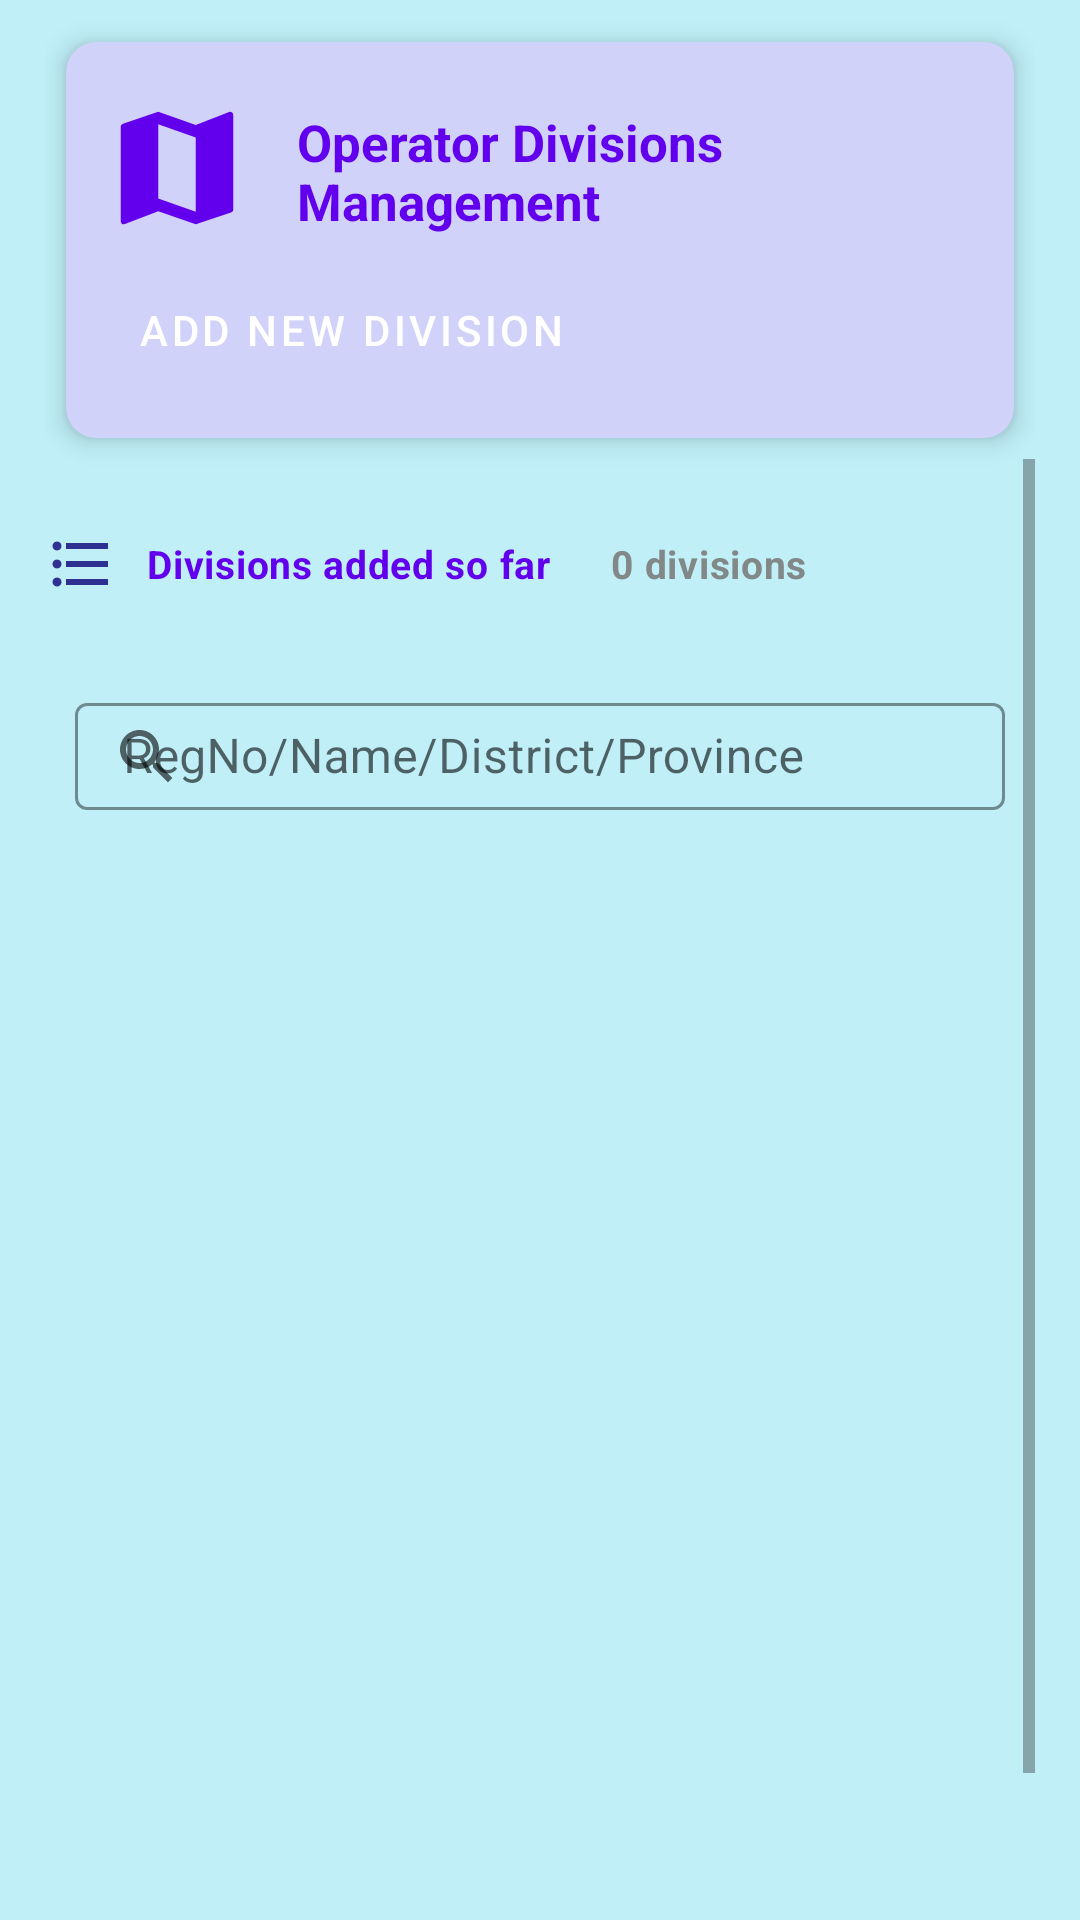

Write the Android layout XML for this screen, with the resource values it uses.
<!-- AndroidManifest.xml: application theme Theme.GFODApp -->
<!-- res/layout/fragment_add_division.xml -->
<?xml version="1.0" encoding="utf-8"?>
<FrameLayout xmlns:android="http://schemas.android.com/apk/res/android"
    xmlns:tools="http://schemas.android.com/tools"
    xmlns:app="http://schemas.android.com/apk/res-auto"
    android:layout_width="match_parent"
    android:layout_height="match_parent"
    android:background="@color/lllightblue"
    tools:context=".fragment.AddDivisionFragment">
    

    <LinearLayout
        xmlns:tools="http://schemas.android.com/tools"
        android:layout_width="match_parent"
        android:layout_height="match_parent"
        android:orientation="vertical"
        android:layout_marginTop="7dp"
        android:layout_marginHorizontal="15dp">

        <com.google.android.material.card.MaterialCardView
            android:layout_width="match_parent"
            android:layout_height="wrap_content"
            android:clickable="false"
            android:focusable="true"
            android:checkable="true"
            app:cardBackgroundColor="#D1D2F9"
            app:cardElevation="5dp"
            app:cardCornerRadius="10dp"
            android:layout_margin="7dp"
            android:layout_marginTop="15dp"
            app:contentPadding="12dp">
            <LinearLayout
                android:layout_width="match_parent"
                android:layout_height="wrap_content"
                android:paddingVertical="5dp"
                android:orientation="horizontal">
                
                <LinearLayout
                    android:layout_width="match_parent"
                    android:layout_height="wrap_content">

                    <ImageView
                        android:id="@+id/logoImage"
                        android:layout_width="50dp"
                        android:layout_height="50dp"
                        android:transitionName="logo_image"
                        android:src="@drawable/ic_baseline_map_24"
                        />

                    <TextView
                        android:layout_marginHorizontal="15dp"
                        android:id="@+id/logo_name"
                        android:layout_width="wrap_content"
                        android:layout_marginTop="5dp"
                        android:layout_height="wrap_content"
                        android:transitionName="logo_text"
                        android:text="Operator Divisions Management"
                        android:textColor="@color/colorAppPrimary"
                        android:textSize="17sp"
                        android:textStyle="bold"
                        android:layout_weight="1"
                        />

                </LinearLayout>
                
            </LinearLayout>

            <LinearLayout
                android:layout_width="match_parent"
                android:layout_height="wrap_content"
                android:layout_marginTop="50dp"
                android:orientation="vertical">
                <Button
                    android:id="@+id/btnAdd"
                    android:layout_width="wrap_content"
                    android:layout_height="wrap_content"
                    android:text="Add New Division"
                    android:layout_marginTop="10dp"
                    app:icon="@drawable/ic_baseline_add_24"
                    style="@style/Widget.MaterialComponents.Button.Icon"
                    />
            </LinearLayout>

        </com.google.android.material.card.MaterialCardView>

        <ScrollView
            android:layout_width="match_parent"
            android:layout_height="match_parent">

            <LinearLayout
                android:layout_width="match_parent"
                android:layout_height="match_parent"
                android:orientation="vertical">

                
                <LinearLayout
                    android:layout_width="match_parent"
                    android:layout_height="wrap_content"
                    android:layout_marginTop="20dp"
                    android:layout_marginBottom="15dp"
                    android:orientation="horizontal">

                    <ImageView
                        android:layout_width="wrap_content"
                        android:layout_height="match_parent"
                        android:layout_gravity="center_vertical"
                        android:gravity="left"
                        android:src="@drawable/ic_baseline_format_list_bulleted_24"/>
                    <TextView
                        android:layout_width="wrap_content"
                        android:layout_height="wrap_content"
                        android:textSize="13sp"
                        android:layout_gravity="center_vertical"
                        android:text="Divisions added so far"
                        android:layout_marginHorizontal="10dp"
                        android:textStyle="bold"
                        android:textAppearance="?attr/textAppearanceBody2"
                        android:textColor="@color/colorAppPrimary"
                        />

                    <TextView
                        android:id="@+id/labelNoOfVaccines"
                        android:layout_width="wrap_content"
                        android:layout_height="wrap_content"
                        android:textSize="13sp"
                        android:layout_gravity="center_vertical"
                        android:text="0 divisions"
                        android:layout_marginHorizontal="10dp"
                        android:textStyle="bold"
                        android:textAppearance="?attr/textAppearanceBody2"
                        android:textColor="@color/colorGray"
                        />

                    <Button
                        android:id="@+id/btnRefreshList"
                        android:layout_width="wrap_content"
                        android:layout_height="30dp"
                        app:icon="@drawable/ic_baseline_refresh_24"
                        android:layout_gravity="center_vertical"
                        android:layout_marginHorizontal="8dp"
                        style="@style/Widget.App.Button.OutlinedButton.IconOnly"
                        />
                </LinearLayout>
                

                <com.google.android.material.textfield.TextInputLayout
                    android:layout_width="match_parent"
                    android:layout_height="wrap_content"
                    android:hint="RegNo/Name/District/Province"
                    app:hintTextColor="@color/colorAppPrimary"
                    app:boxStrokeColor="@color/colorAppPrimary"
                    android:layout_marginBottom="10dp"
                    android:layout_marginTop="5dp"
                    android:layout_marginHorizontal="10dp"
                    app:startIconDrawable="@drawable/ic_baseline_search_24"
                    style="@style/Widget.MaterialComponents.TextInputLayout.OutlinedBox"
                    >
                    <com.google.android.material.textfield.TextInputEditText
                        android:id="@+id/txtSearch"
                        android:layout_width="match_parent"
                        android:layout_height="wrap_content"
                        android:paddingVertical="7dp"
                        android:inputType="text"
                        />
                </com.google.android.material.textfield.TextInputLayout>

                <androidx.recyclerview.widget.RecyclerView
                    android:id="@+id/userRecycler"
                    android:layout_width="match_parent"
                    android:layout_height="400dp"
                    android:layout_marginTop="8dp"
                    app:layout_constraintTop_toBottomOf="@+id/search_bar" />



            </LinearLayout>
        </ScrollView>

    </LinearLayout>


</FrameLayout>
<!-- resources referenced by this layout -->
<resources>
  <color name="colorAppPrimary">#6200EE</color>
  <color name="colorGray">#818887</color>
  <color name="lllightblue">#c0eff8</color>
  <!-- drawable ic_baseline_format_list_bulleted_24 (drawable) -->
  <vector android:autoMirrored="true" android:height="24dp"
      android:tint="#2E3192" android:viewportHeight="24"
      android:viewportWidth="24" android:width="24dp" xmlns:android="http://schemas.android.com/apk/res/android">
      <path android:fillColor="@android:color/white" android:pathData="M4,10.5c-0.83,0 -1.5,0.67 -1.5,1.5s0.67,1.5 1.5,1.5 1.5,-0.67 1.5,-1.5 -0.67,-1.5 -1.5,-1.5zM4,4.5c-0.83,0 -1.5,0.67 -1.5,1.5S3.17,7.5 4,7.5 5.5,6.83 5.5,6 4.83,4.5 4,4.5zM4,16.5c-0.83,0 -1.5,0.68 -1.5,1.5s0.68,1.5 1.5,1.5 1.5,-0.68 1.5,-1.5 -0.67,-1.5 -1.5,-1.5zM7,19h14v-2L7,17v2zM7,13h14v-2L7,11v2zM7,5v2h14L21,5L7,5z"/>
  </vector>
  <!-- drawable ic_baseline_map_24 (drawable) -->
  <vector android:height="24dp" android:tint="#6200EE"
      android:viewportHeight="24" android:viewportWidth="24"
      android:width="24dp" xmlns:android="http://schemas.android.com/apk/res/android">
      <path android:fillColor="@android:color/white" android:pathData="M20.5,3l-0.16,0.03L15,5.1 9,3 3.36,4.9c-0.21,0.07 -0.36,0.25 -0.36,0.48V20.5c0,0.28 0.22,0.5 0.5,0.5l0.16,-0.03L9,18.9l6,2.1 5.64,-1.9c0.21,-0.07 0.36,-0.25 0.36,-0.48V3.5c0,-0.28 -0.22,-0.5 -0.5,-0.5zM15,19l-6,-2.11V5l6,2.11V19z"/>
  </vector>
  <!-- drawable ic_baseline_refresh_24 (drawable) -->
  <vector android:height="24dp" android:tint="#2E3192"
      android:viewportHeight="24" android:viewportWidth="24"
      android:width="24dp" xmlns:android="http://schemas.android.com/apk/res/android">
      <path android:fillColor="@android:color/white" android:pathData="M17.65,6.35C16.2,4.9 14.21,4 12,4c-4.42,0 -7.99,3.58 -7.99,8s3.57,8 7.99,8c3.73,0 6.84,-2.55 7.73,-6h-2.08c-0.82,2.33 -3.04,4 -5.65,4 -3.31,0 -6,-2.69 -6,-6s2.69,-6 6,-6c1.66,0 3.14,0.69 4.22,1.78L13,11h7V4l-2.35,2.35z"/>
  </vector>
  <!-- drawable ic_baseline_search_24 (drawable) -->
  <vector android:height="24dp" android:tint="#2E3192"
      android:viewportHeight="24" android:viewportWidth="24"
      android:width="24dp" xmlns:android="http://schemas.android.com/apk/res/android">
      <path android:fillColor="@android:color/white" android:pathData="M15.5,14h-0.79l-0.28,-0.27C15.41,12.59 16,11.11 16,9.5 16,5.91 13.09,3 9.5,3S3,5.91 3,9.5 5.91,16 9.5,16c1.61,0 3.09,-0.59 4.23,-1.57l0.27,0.28v0.79l5,4.99L20.49,19l-4.99,-5zM9.5,14C7.01,14 5,11.99 5,9.5S7.01,5 9.5,5 14,7.01 14,9.5 11.99,14 9.5,14z"/>
  </vector>
  <style name="Widget.App.Button.OutlinedButton.IconOnly" parent="Widget.MaterialComponents.Button.OutlinedButton">
          <item name="iconPadding">0dp</item>
          <item name="android:insetTop">0dp</item>
          <item name="android:insetBottom">0dp</item>
          <item name="android:paddingLeft">12dp</item>
          <item name="android:paddingRight">12dp</item>
          <item name="android:minWidth">48dp</item>
          <item name="android:minHeight">48dp</item>
      </style>
  <style name="Theme.GFODApp" parent="Theme.MaterialComponents.Light.NoActionBar">
          
          <item name="colorPrimary">@color/purple_500</item>
          <item name="colorPrimaryVariant">@color/purple_700</item>
          <item name="colorOnPrimary">@color/white</item>
          
          <item name="colorSecondary">@color/teal_200</item>
          <item name="colorSecondaryVariant">@color/teal_700</item>
          <item name="colorOnSecondary">@color/black</item>
          
          <item name="android:statusBarColor" tools:targetApi="l">?attr/colorPrimaryVariant</item>
          
      </style>
  <color name="purple_500">#FF6200EE</color>
  <color name="purple_700">#FF3700B3</color>
  <color name="white">#FFFFFFFF</color>
  <color name="teal_200">#FF03DAC5</color>
  <color name="teal_700">#FF018786</color>
  <color name="black">#FF000000</color>
</resources>
